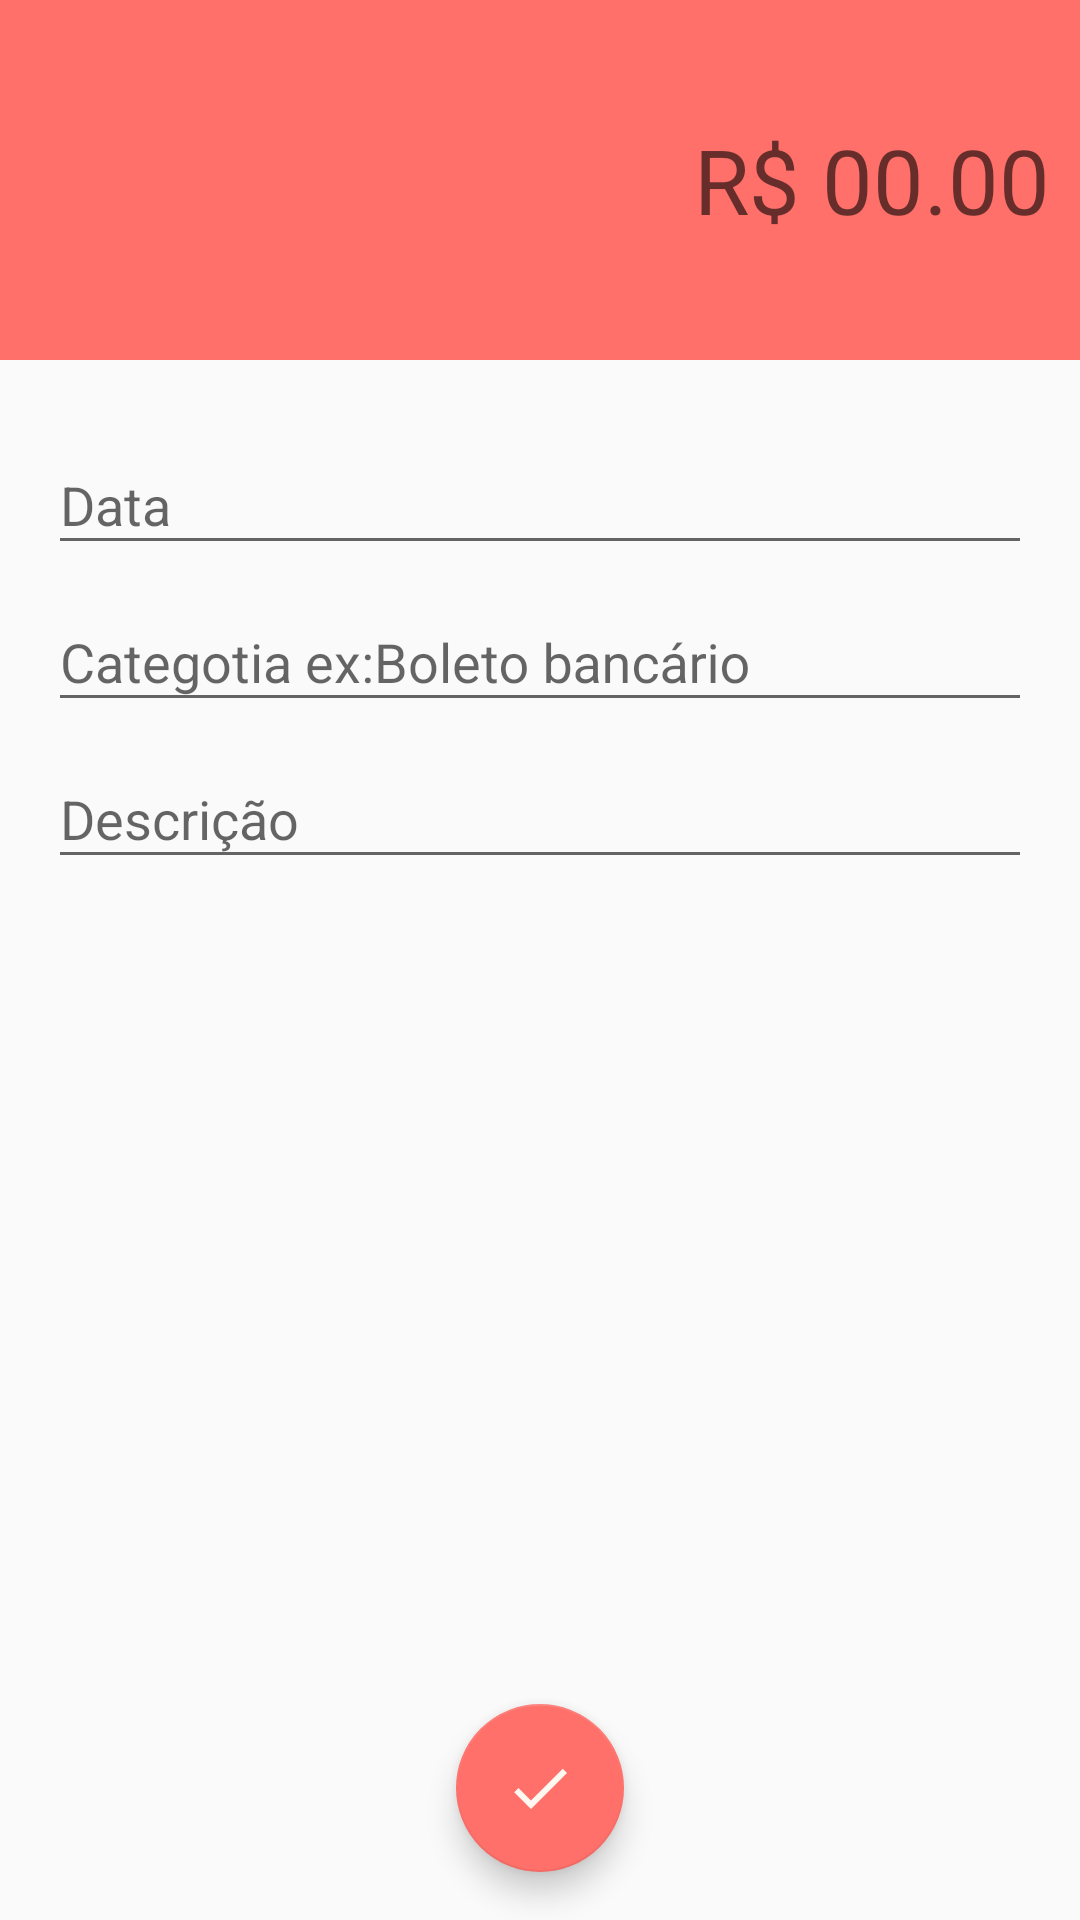

Layout XML and referenced resources for this Android screen:
<!-- AndroidManifest.xml: activity theme despesaTheme -->
<!-- res/layout/activity_despesas.xml -->
<?xml version="1.0" encoding="utf-8"?>
<androidx.constraintlayout.widget.ConstraintLayout xmlns:android="http://schemas.android.com/apk/res/android"
    xmlns:app="http://schemas.android.com/apk/res-auto"
    xmlns:tools="http://schemas.android.com/tools"
    android:layout_width="match_parent"
    android:layout_height="match_parent"
    tools:context=".activity.DespesasActivity">

    <LinearLayout
        android:id="@+id/linearLayout"
        android:layout_width="0dp"
        android:layout_height="120dp"
        android:background="@color/colorPrimaryDespesa"
        android:gravity="center"
        android:orientation="vertical"
        android:padding="10dp"
        app:layout_constraintEnd_toEndOf="parent"
        app:layout_constraintStart_toStartOf="parent"
        app:layout_constraintTop_toTopOf="parent">

        <EditText
            android:id="@+id/editValor"
            android:layout_width="match_parent"
            android:layout_height="wrap_content"
            android:background="@android:color/transparent"
            android:ems="10"
            android:gravity="right"
            android:hint="R$ 00.00"
            android:inputType="textPersonName|numberDecimal"
            android:textColor="#FFFFFF"
            android:textSize="30sp" />
    </LinearLayout>

    <com.google.android.material.textfield.TextInputLayout
        android:id="@+id/editDataReceita"
        android:layout_width="0dp"
        android:layout_height="wrap_content"
        android:layout_marginStart="16dp"
        android:layout_marginLeft="16dp"
        android:layout_marginTop="16dp"
        android:layout_marginEnd="16dp"
        android:layout_marginRight="16dp"
        app:layout_constraintBottom_toTopOf="@+id/editCategoriaReceita"
        app:layout_constraintEnd_toEndOf="parent"
        app:layout_constraintStart_toStartOf="parent"
        app:layout_constraintTop_toBottomOf="@+id/linearLayout"
        app:layout_constraintVertical_chainStyle="packed">

        <com.google.android.material.textfield.TextInputEditText
            android:id="@+id/editData"
            android:layout_width="match_parent"
            android:layout_height="wrap_content"
            android:hint="Data" />
    </com.google.android.material.textfield.TextInputLayout>

    <com.google.android.material.textfield.TextInputLayout
        android:id="@+id/editCategoriaReceita"
        android:layout_width="0dp"
        android:layout_height="wrap_content"
        android:layout_marginStart="16dp"
        android:layout_marginLeft="16dp"
        android:layout_marginEnd="16dp"
        android:layout_marginRight="16dp"
        app:layout_constraintBottom_toTopOf="@+id/editDescricaoReceita"
        app:layout_constraintEnd_toEndOf="parent"
        app:layout_constraintStart_toStartOf="parent"
        app:layout_constraintTop_toBottomOf="@+id/editDataReceita">

        <com.google.android.material.textfield.TextInputEditText
            android:id="@+id/editCategoria"
            android:layout_width="match_parent"
            android:layout_height="wrap_content"
            android:hint="Categotia ex:Boleto bancário" />
    </com.google.android.material.textfield.TextInputLayout>

    <com.google.android.material.textfield.TextInputLayout
        android:id="@+id/editDescricaoReceita"
        android:layout_width="0dp"
        android:layout_height="wrap_content"
        android:layout_marginStart="16dp"
        android:layout_marginLeft="16dp"
        android:layout_marginEnd="16dp"
        android:layout_marginRight="16dp"
        app:layout_constraintEnd_toEndOf="parent"
        app:layout_constraintStart_toStartOf="parent"
        app:layout_constraintTop_toBottomOf="@+id/editCategoriaReceita">

        <com.google.android.material.textfield.TextInputEditText
            android:id="@+id/editDescricao"
            android:layout_width="match_parent"
            android:layout_height="wrap_content"
            android:hint="Descrição" />
    </com.google.android.material.textfield.TextInputLayout>

    <com.google.android.material.floatingactionbutton.FloatingActionButton
        android:id="@+id/fabSalvar"
        android:layout_width="wrap_content"
        android:layout_height="wrap_content"
        android:layout_marginBottom="16dp"
        android:clickable="true"
        android:onClick="salvarDespesas"
        app:backgroundTint="@color/menu"
        app:layout_constraintBottom_toBottomOf="parent"
        app:layout_constraintEnd_toEndOf="parent"
        app:layout_constraintStart_toStartOf="parent"
        app:srcCompat="@drawable/ic_confirmar_branco_24dp" />
</androidx.constraintlayout.widget.ConstraintLayout>
<!-- resources referenced by this layout -->
<resources>
  <color name="colorPrimaryDespesa">#FF706A</color>
  <color name="menu">#FF706A</color>
  <!-- drawable ic_confirmar_branco_24dp (drawable) -->
  <vector android:height="24dp" android:tint="#FFF8F1"
      android:viewportHeight="24.0" android:viewportWidth="24.0"
      android:width="24dp" xmlns:android="http://schemas.android.com/apk/res/android">
      <path android:fillColor="#FF000000" android:pathData="M9,16.17L4.83,12l-1.42,1.41L9,19 21,7l-1.41,-1.41z"/>
  </vector>
  <style name="despesaTheme" parent="Theme.AppCompat.Light.NoActionBar">
          
          <item name="windowActionBar">false</item>
          <item name="windowNoTitle">true</item>black
          <item name="colorPrimary">@color/colorPrimaryDespesa</item>
          <item name="colorPrimaryDark">@color/colorPrimaryDarkDespesa</item>
          <item name="colorAccent">@color/colorAccentDespesa</item>
      </style>
  <color name="colorPrimaryDarkDespesa">#E66560</color>
  <color name="colorAccentDespesa">#FF706A</color>
</resources>
